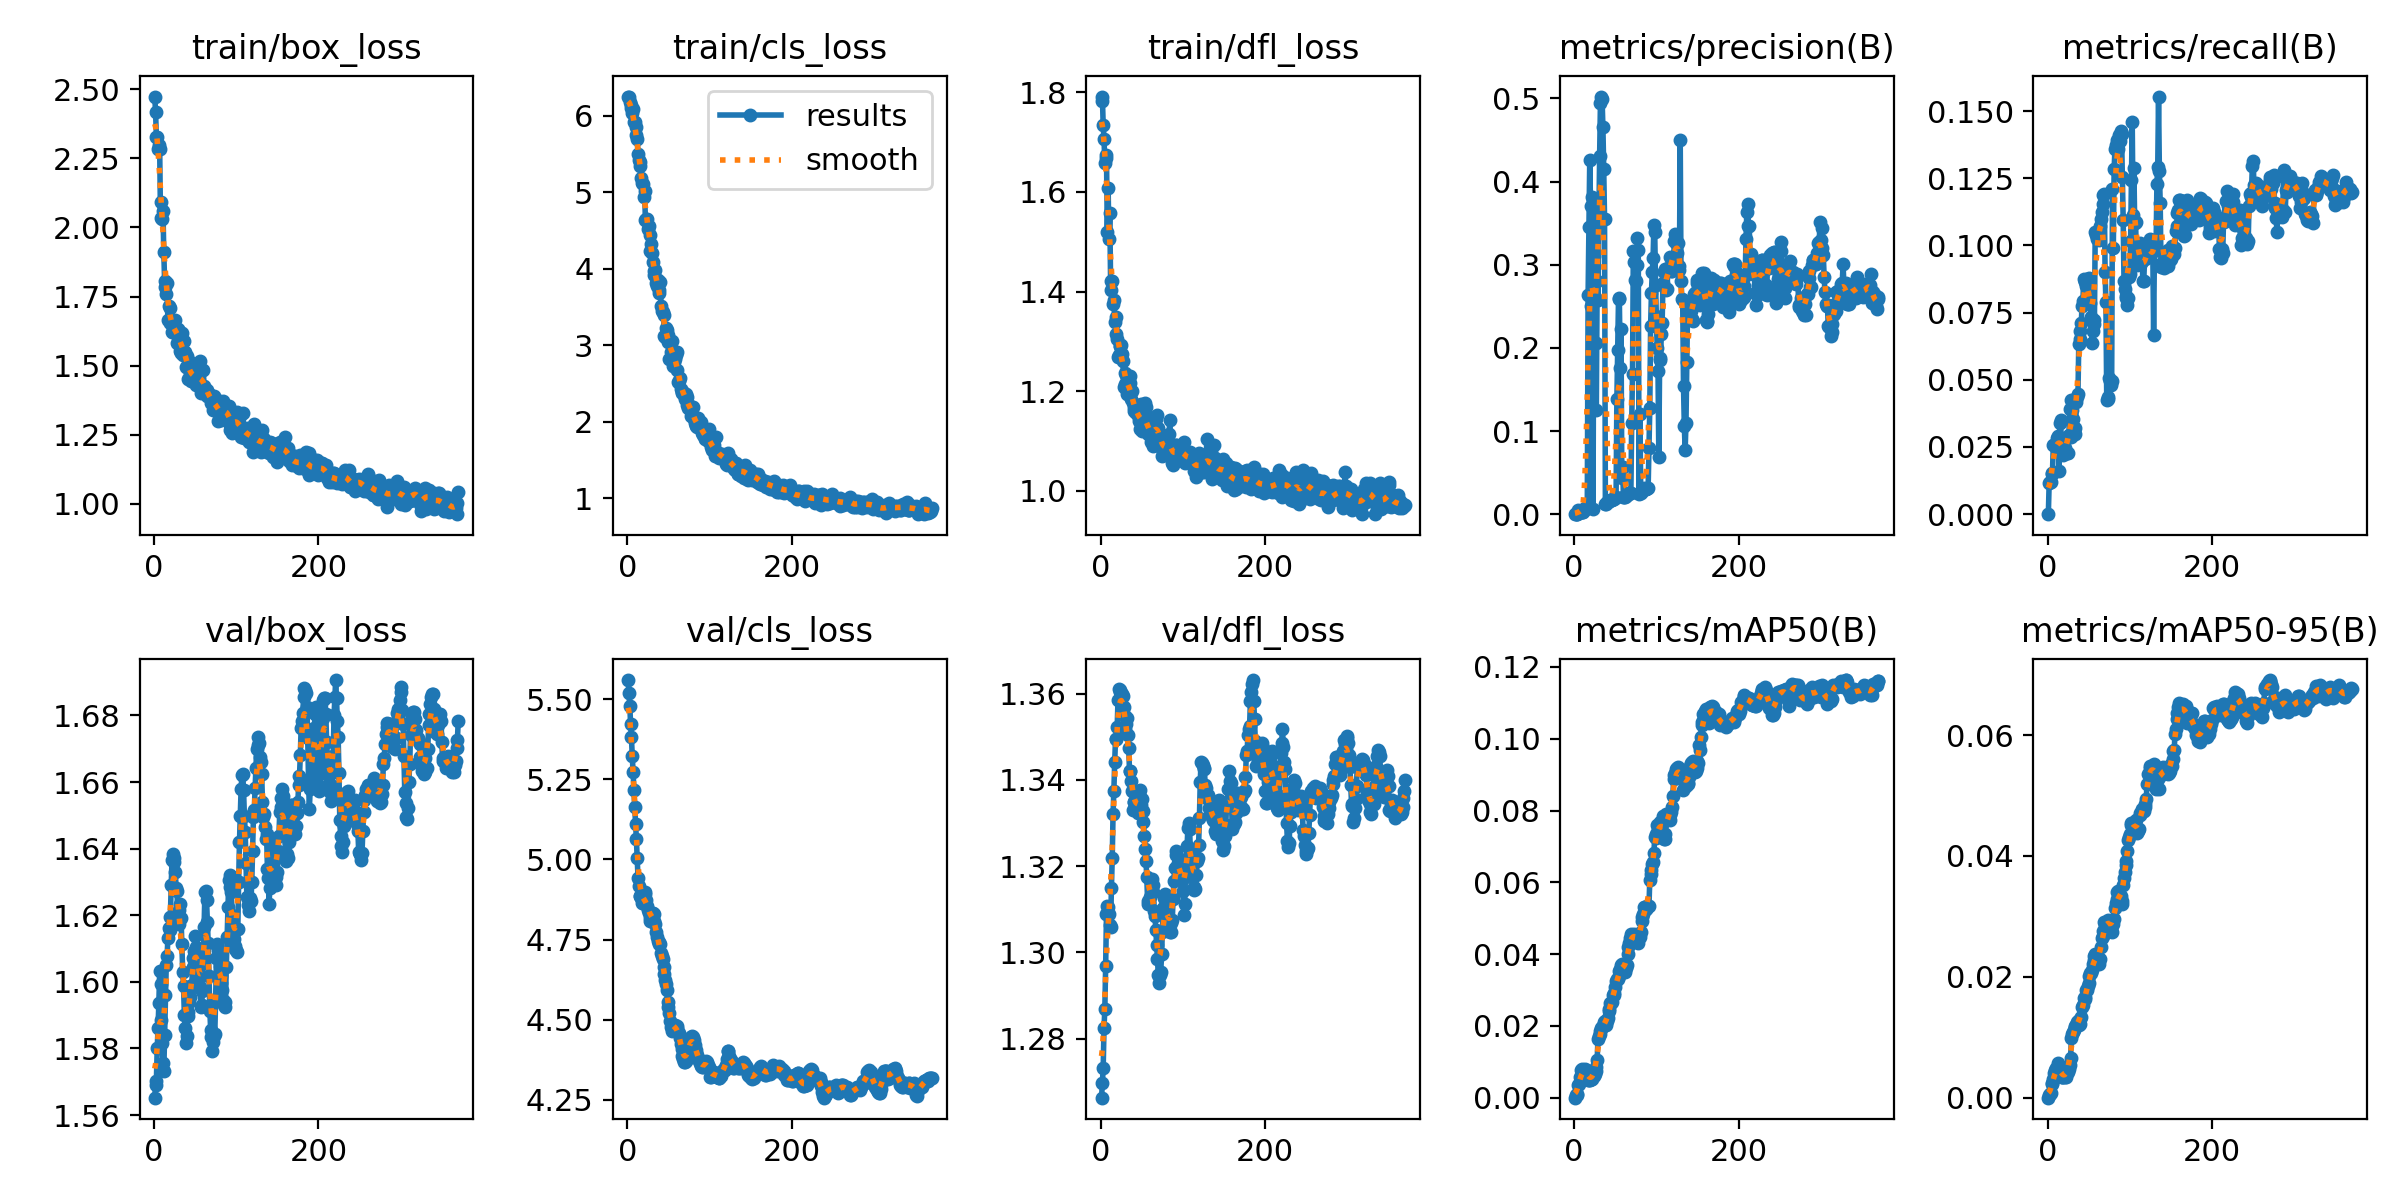

Data behind this chart, as committed beside it:
epoch, time, train/box_loss, train/cls_loss, train/dfl_loss, metrics/precision(B), metrics/recall(B), metrics/mAP50(B), metrics/mAP50-95(B), val/box_loss, val/cls_loss, val/dfl_loss, lr/pg0, lr/pg1, lr/pg2
1, 11.63, 2.474, 6.251, 1.783, 0, 0, 0, 0, 1.565, 5.559, 1.266, 1.35e-06, 1.35e-06, 1.35e-06
2, 14.69, 2.419, 6.253, 1.791, 0.00055, 0.01163, 0.00061, 0.00049, 1.569, 5.519, 1.27, 3.14376e-06, 3.14376e-06, 3.14376e-06
3, 17.51, 2.328, 6.184, 1.733, 0.00071, 0.0118, 0.00083, 0.0006, 1.57, 5.478, 1.273, 4.9304e-06, 4.9304e-06, 4.9304e-06
4, 21.04, 2.329, 6.148, 1.706, 0.00068, 0.0118, 0.001, 0.00073, 1.58, 5.422, 1.283, 6.70991e-06, 6.70991e-06, 6.70991e-06
5, 24.13, 2.285, 6.105, 1.658, 0.00525, 0.01488, 0.00365, 0.00223, 1.586, 5.381, 1.287, 8.48228e-06, 8.48228e-06, 8.48228e-06
6, 27.22, 2.299, 6.038, 1.668, 0.00434, 0.01544, 0.00374, 0.00238, 1.594, 5.322, 1.297, 1.02475e-05, 1.02475e-05, 1.02475e-05
7, 29.86, 2.285, 6.087, 1.674, 0.00331, 0.02561, 0.0057, 0.00311, 1.603, 5.273, 1.309, 1.20057e-05, 1.20057e-05, 1.20057e-05
8, 32.96, 2.034, 5.922, 1.52, 0.00304, 0.02561, 0.0077, 0.00411, 1.599, 5.217, 1.311, 1.37567e-05, 1.37567e-05, 1.37567e-05
9, 36.05, 2.093, 5.92, 1.608, 0.00304, 0.02561, 0.00766, 0.00464, 1.588, 5.164, 1.311, 1.55005e-05, 1.55005e-05, 1.55005e-05
10, 38.7, 2.029, 5.855, 1.505, 0.00243, 0.02544, 0.00794, 0.00499, 1.582, 5.111, 1.309, 1.72373e-05, 1.72373e-05, 1.72373e-05
11, 41.39, 2.06, 5.746, 1.558, 0.00272, 0.02599, 0.00629, 0.00424, 1.576, 5.064, 1.306, 1.89669e-05, 1.89669e-05, 1.89669e-05
12, 43.95, 1.911, 5.694, 1.42, 0.0059, 0.02852, 0.00737, 0.00469, 1.573, 5.005, 1.306, 2.06894e-05, 2.06894e-05, 2.06894e-05
13, 47.02, 1.805, 5.502, 1.402, 0.00741, 0.02899, 0.00811, 0.00581, 1.584, 4.943, 1.315, 2.24047e-05, 2.24047e-05, 2.24047e-05
14, 50.06, 1.784, 5.426, 1.422, 0.00591, 0.01613, 0.00745, 0.00478, 1.596, 4.916, 1.322, 2.41129e-05, 2.41129e-05, 2.41129e-05
15, 52.6, 1.758, 5.391, 1.376, 0.00751, 0.03375, 0.00758, 0.00484, 1.605, 4.886, 1.332, 2.5814e-05, 2.5814e-05, 2.5814e-05
16, 55.16, 1.798, 5.35, 1.384, 0.00693, 0.03488, 0.0069, 0.00429, 1.608, 4.885, 1.338, 2.7508e-05, 2.7508e-05, 2.7508e-05
17, 57.65, 1.664, 5.192, 1.339, 0.2637, 0.02237, 0.005, 0.00345, 1.613, 4.88, 1.344, 2.91948e-05, 2.91948e-05, 2.91948e-05
18, 60.75, 1.715, 5.121, 1.35, 0.3449, 0.02302, 0.00497, 0.00345, 1.616, 4.864, 1.349, 3.08746e-05, 3.08746e-05, 3.08746e-05
19, 63.61, 1.708, 5.114, 1.316, 0.4263, 0.02195, 0.00505, 0.00347, 1.615, 4.865, 1.35, 3.25472e-05, 3.25472e-05, 3.25472e-05
20, 66.15, 1.653, 4.938, 1.305, 0.3704, 0.023, 0.00527, 0.0036, 1.62, 4.875, 1.352, 3.42126e-05, 3.42126e-05, 3.42126e-05
21, 68.75, 1.66, 5.02, 1.269, 0.2505, 0.02467, 0.00516, 0.00334, 1.629, 4.897, 1.358, 3.58709e-05, 3.58709e-05, 3.58709e-05
22, 71.26, 1.621, 4.633, 1.274, 0.381, 0.02258, 0.00519, 0.0035, 1.636, 4.891, 1.361, 3.75221e-05, 3.75221e-05, 3.75221e-05
23, 74.11, 1.621, 4.647, 1.291, 0.00637, 0.02845, 0.00616, 0.00395, 1.638, 4.874, 1.361, 3.91662e-05, 3.91662e-05, 3.91662e-05
24, 77.02, 1.631, 4.653, 1.29, 0.311, 0.02292, 0.00616, 0.00405, 1.637, 4.854, 1.36, 4.08032e-05, 4.08032e-05, 4.08032e-05
25, 79.58, 1.639, 4.516, 1.292, 0.3731, 0.02287, 0.00648, 0.00425, 1.636, 4.841, 1.36, 4.2433e-05, 4.2433e-05, 4.2433e-05
26, 82.05, 1.666, 4.565, 1.275, 0.2062, 0.02964, 0.00733, 0.00467, 1.633, 4.834, 1.36, 4.27725e-05, 4.27725e-05, 4.27725e-05
27, 84.62, 1.619, 4.449, 1.261, 0.1253, 0.03929, 0.00841, 0.00541, 1.628, 4.817, 1.359, 4.26834e-05, 4.26834e-05, 4.26834e-05
28, 87.26, 1.583, 4.234, 1.209, 0.2798, 0.02885, 0.01054, 0.00658, 1.627, 4.809, 1.357, 4.25943e-05, 4.25943e-05, 4.25943e-05
29, 90.46, 1.632, 4.326, 1.214, 0.2579, 0.04241, 0.0163, 0.00982, 1.621, 4.821, 1.355, 4.25052e-05, 4.25052e-05, 4.25052e-05
30, 93, 1.602, 4.213, 1.236, 0.3419, 0.0387, 0.01732, 0.01061, 1.617, 4.833, 1.352, 4.24161e-05, 4.24161e-05, 4.24161e-05
31, 95.51, 1.625, 4.089, 1.234, 0.4302, 0.03535, 0.01766, 0.01083, 1.622, 4.833, 1.353, 4.2327e-05, 4.2327e-05, 4.2327e-05
32, 98.06, 1.554, 3.973, 1.194, 0.4947, 0.03092, 0.01862, 0.01113, 1.623, 4.83, 1.354, 4.22379e-05, 4.22379e-05, 4.22379e-05
33, 100.7, 1.546, 3.92, 1.214, 0.5022, 0.02997, 0.0194, 0.0117, 1.619, 4.809, 1.35, 4.21488e-05, 4.21488e-05, 4.21488e-05
34, 104.1, 1.619, 3.986, 1.2, 0.4991, 0.03212, 0.01957, 0.01179, 1.611, 4.798, 1.347, 4.20597e-05, 4.20597e-05, 4.20597e-05
35, 106.7, 1.539, 3.81, 1.23, 0.4651, 0.0416, 0.02007, 0.01202, 1.603, 4.772, 1.342, 4.19706e-05, 4.19706e-05, 4.19706e-05
36, 109.1, 1.549, 3.779, 1.216, 0.415, 0.04354, 0.02097, 0.01255, 1.599, 4.757, 1.342, 4.18815e-05, 4.18815e-05, 4.18815e-05
37, 111.7, 1.591, 3.86, 1.184, 0.3552, 0.0446, 0.02133, 0.01271, 1.59, 4.744, 1.34, 4.17924e-05, 4.17924e-05, 4.17924e-05
38, 114.3, 1.548, 3.72, 1.201, 0.01244, 0.06325, 0.02013, 0.01197, 1.586, 4.742, 1.337, 4.17033e-05, 4.17033e-05, 4.17033e-05
39, 117.4, 1.495, 3.679, 1.176, 0.01268, 0.06501, 0.02028, 0.01217, 1.582, 4.735, 1.333, 4.16142e-05, 4.16142e-05, 4.16142e-05
40, 120, 1.535, 3.822, 1.16, 0.01454, 0.0682, 0.02145, 0.01305, 1.584, 4.735, 1.335, 4.15251e-05, 4.15251e-05, 4.15251e-05
41, 122.5, 1.45, 3.509, 1.167, 0.0151, 0.07104, 0.02215, 0.01336, 1.59, 4.708, 1.335, 4.1436e-05, 4.1436e-05, 4.1436e-05
42, 125, 1.505, 3.455, 1.168, 0.01579, 0.07761, 0.02427, 0.01495, 1.591, 4.698, 1.335, 4.13469e-05, 4.13469e-05, 4.13469e-05
43, 127.5, 1.516, 3.431, 1.156, 0.01594, 0.07941, 0.02462, 0.01529, 1.594, 4.688, 1.335, 4.12578e-05, 4.12578e-05, 4.12578e-05
44, 130.6, 1.473, 3.396, 1.168, 0.01745, 0.08764, 0.02651, 0.01649, 1.595, 4.663, 1.333, 4.11687e-05, 4.11687e-05, 4.11687e-05
45, 133.4, 1.444, 3.129, 1.16, 0.01701, 0.08664, 0.0265, 0.01665, 1.598, 4.642, 1.332, 4.10796e-05, 4.10796e-05, 4.10796e-05
46, 135.9, 1.458, 3.105, 1.139, 0.01744, 0.08656, 0.02664, 0.01641, 1.599, 4.624, 1.332, 4.09905e-05, 4.09905e-05, 4.09905e-05
47, 138.3, 1.481, 3.229, 1.146, 0.01812, 0.08501, 0.02847, 0.01775, 1.605, 4.613, 1.337, 4.09014e-05, 4.09014e-05, 4.09014e-05
48, 140.9, 1.46, 3.2, 1.124, 0.01848, 0.08752, 0.02847, 0.01776, 1.607, 4.593, 1.338, 4.08123e-05, 4.08123e-05, 4.08123e-05
49, 143.9, 1.466, 3.046, 1.174, 0.01908, 0.08459, 0.02922, 0.01841, 1.609, 4.556, 1.334, 4.07232e-05, 4.07232e-05, 4.07232e-05
50, 146.8, 1.476, 3.131, 1.12, 0.01968, 0.08545, 0.03071, 0.01901, 1.614, 4.541, 1.336, 4.06341e-05, 4.06341e-05, 4.06341e-05
51, 149.3, 1.43, 2.824, 1.143, 0.02031, 0.08807, 0.03252, 0.02016, 1.611, 4.519, 1.333, 4.0545e-05, 4.0545e-05, 4.0545e-05
52, 151.9, 1.476, 3.047, 1.147, 0.1388, 0.07877, 0.03305, 0.02066, 1.61, 4.497, 1.33, 4.04559e-05, 4.04559e-05, 4.04559e-05
53, 154.4, 1.448, 2.914, 1.132, 0.1975, 0.07342, 0.0331, 0.02059, 1.609, 4.479, 1.327, 4.03668e-05, 4.03668e-05, 4.03668e-05
54, 157.2, 1.478, 3.063, 1.176, 0.26, 0.0636, 0.03384, 0.02109, 1.606, 4.465, 1.324, 4.02777e-05, 4.02777e-05, 4.02777e-05
55, 160.3, 1.426, 2.729, 1.168, 0.2588, 0.06802, 0.03522, 0.02212, 1.602, 4.472, 1.321, 4.01886e-05, 4.01886e-05, 4.01886e-05
56, 162.8, 1.518, 2.93, 1.127, 0.1755, 0.07239, 0.03588, 0.0228, 1.598, 4.477, 1.317, 4.00995e-05, 4.00995e-05, 4.00995e-05
57, 165.3, 1.4, 2.785, 1.115, 0.2231, 0.07073, 0.03694, 0.02337, 1.592, 4.479, 1.312, 4.00104e-05, 4.00104e-05, 4.00104e-05
58, 167.8, 1.425, 2.826, 1.12, 0.04406, 0.105, 0.03711, 0.02384, 1.593, 4.485, 1.311, 3.99213e-05, 3.99213e-05, 3.99213e-05
59, 170.6, 1.483, 2.877, 1.124, 0.05635, 0.104, 0.03638, 0.0235, 1.597, 4.478, 1.311, 3.98322e-05, 3.98322e-05, 3.98322e-05
60, 173.6, 1.483, 2.915, 1.116, 0.02024, 0.1025, 0.03648, 0.02335, 1.606, 4.479, 1.313, 3.97431e-05, 3.97431e-05, 3.97431e-05
... 310 more rows
